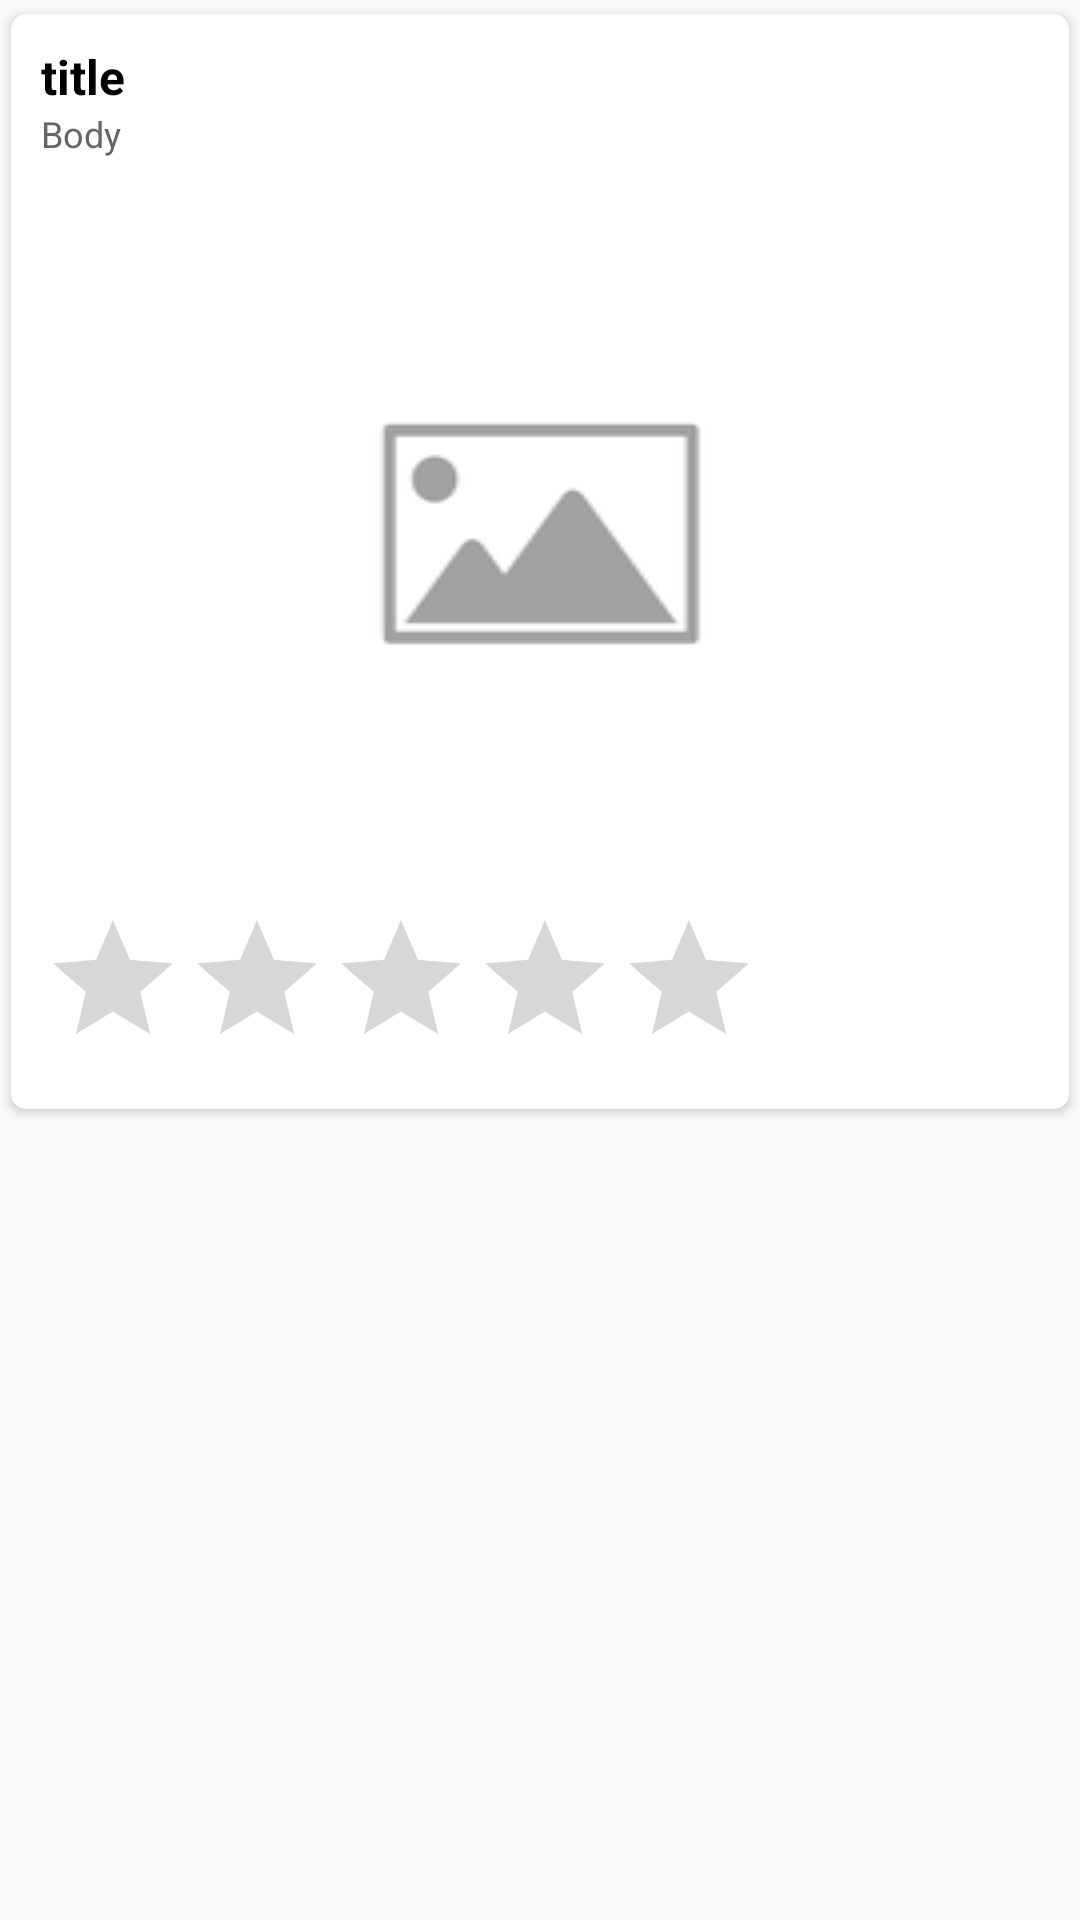

Write the Android layout XML for this screen, with the resource values it uses.
<!-- AndroidManifest.xml: application theme AppTheme -->
<!-- res/layout/recycler_post_item.xml -->
<?xml version="1.0" encoding="utf-8"?>
<LinearLayout xmlns:android="http://schemas.android.com/apk/res/android"
    xmlns:app="http://schemas.android.com/apk/res-auto"
    android:layout_width="match_parent"
    android:layout_height="wrap_content"
    xmlns:card_view="http://schemas.android.com/tools"
    android:orientation="vertical">

    <android.support.v7.widget.CardView
        android:id="@+id/card_view"
        android:layout_width="match_parent"
        android:layout_height="wrap_content"
        app:cardUseCompatPadding="true"
        android:elevation="20dp"
        app:cardCornerRadius="5dp"
        card_view:cardCornerRadius="4dp">

        <LinearLayout
            android:layout_width="match_parent"
            android:layout_height="wrap_content"
            android:orientation="vertical"
            android:padding="10dp">

            <TextView
                android:id="@+id/txt_title"
                android:layout_width="match_parent"
                android:layout_height="wrap_content"
                android:textColor="#000000"
                android:maxLines="1"
                android:textSize="16sp"
                android:textStyle="bold"
                android:text="title" />

            <TextView
                android:id="@+id/txt_body"
                android:layout_width="match_parent"
                android:layout_height="wrap_content"
                android:textColor="#666666"
                android:textSize="12sp"
                android:text="Body" />

            <ImageView
                android:scaleType="fitXY"
                android:background="@drawable/place_background"
                android:id="@+id/image_url"
                android:layout_width="match_parent"
                android:layout_height="wrap_content"
                android:textColor="#666666"
                android:textSize="12sp"
                android:text="ImageUrl" />

            <RatingBar
                android:id="@+id/rating_bar"
                android:layout_width="wrap_content"
                android:layout_height="match_parent" />





        </LinearLayout>
    </android.support.v7.widget.CardView>
</LinearLayout>
<!-- resources referenced by this layout -->
<resources>
  <!-- drawable place_background: png bitmap (drawable, 1953 bytes) -->
  <style name="AppTheme" parent="Theme.AppCompat.Light.NoActionBar">
  
  
      </style>
</resources>
